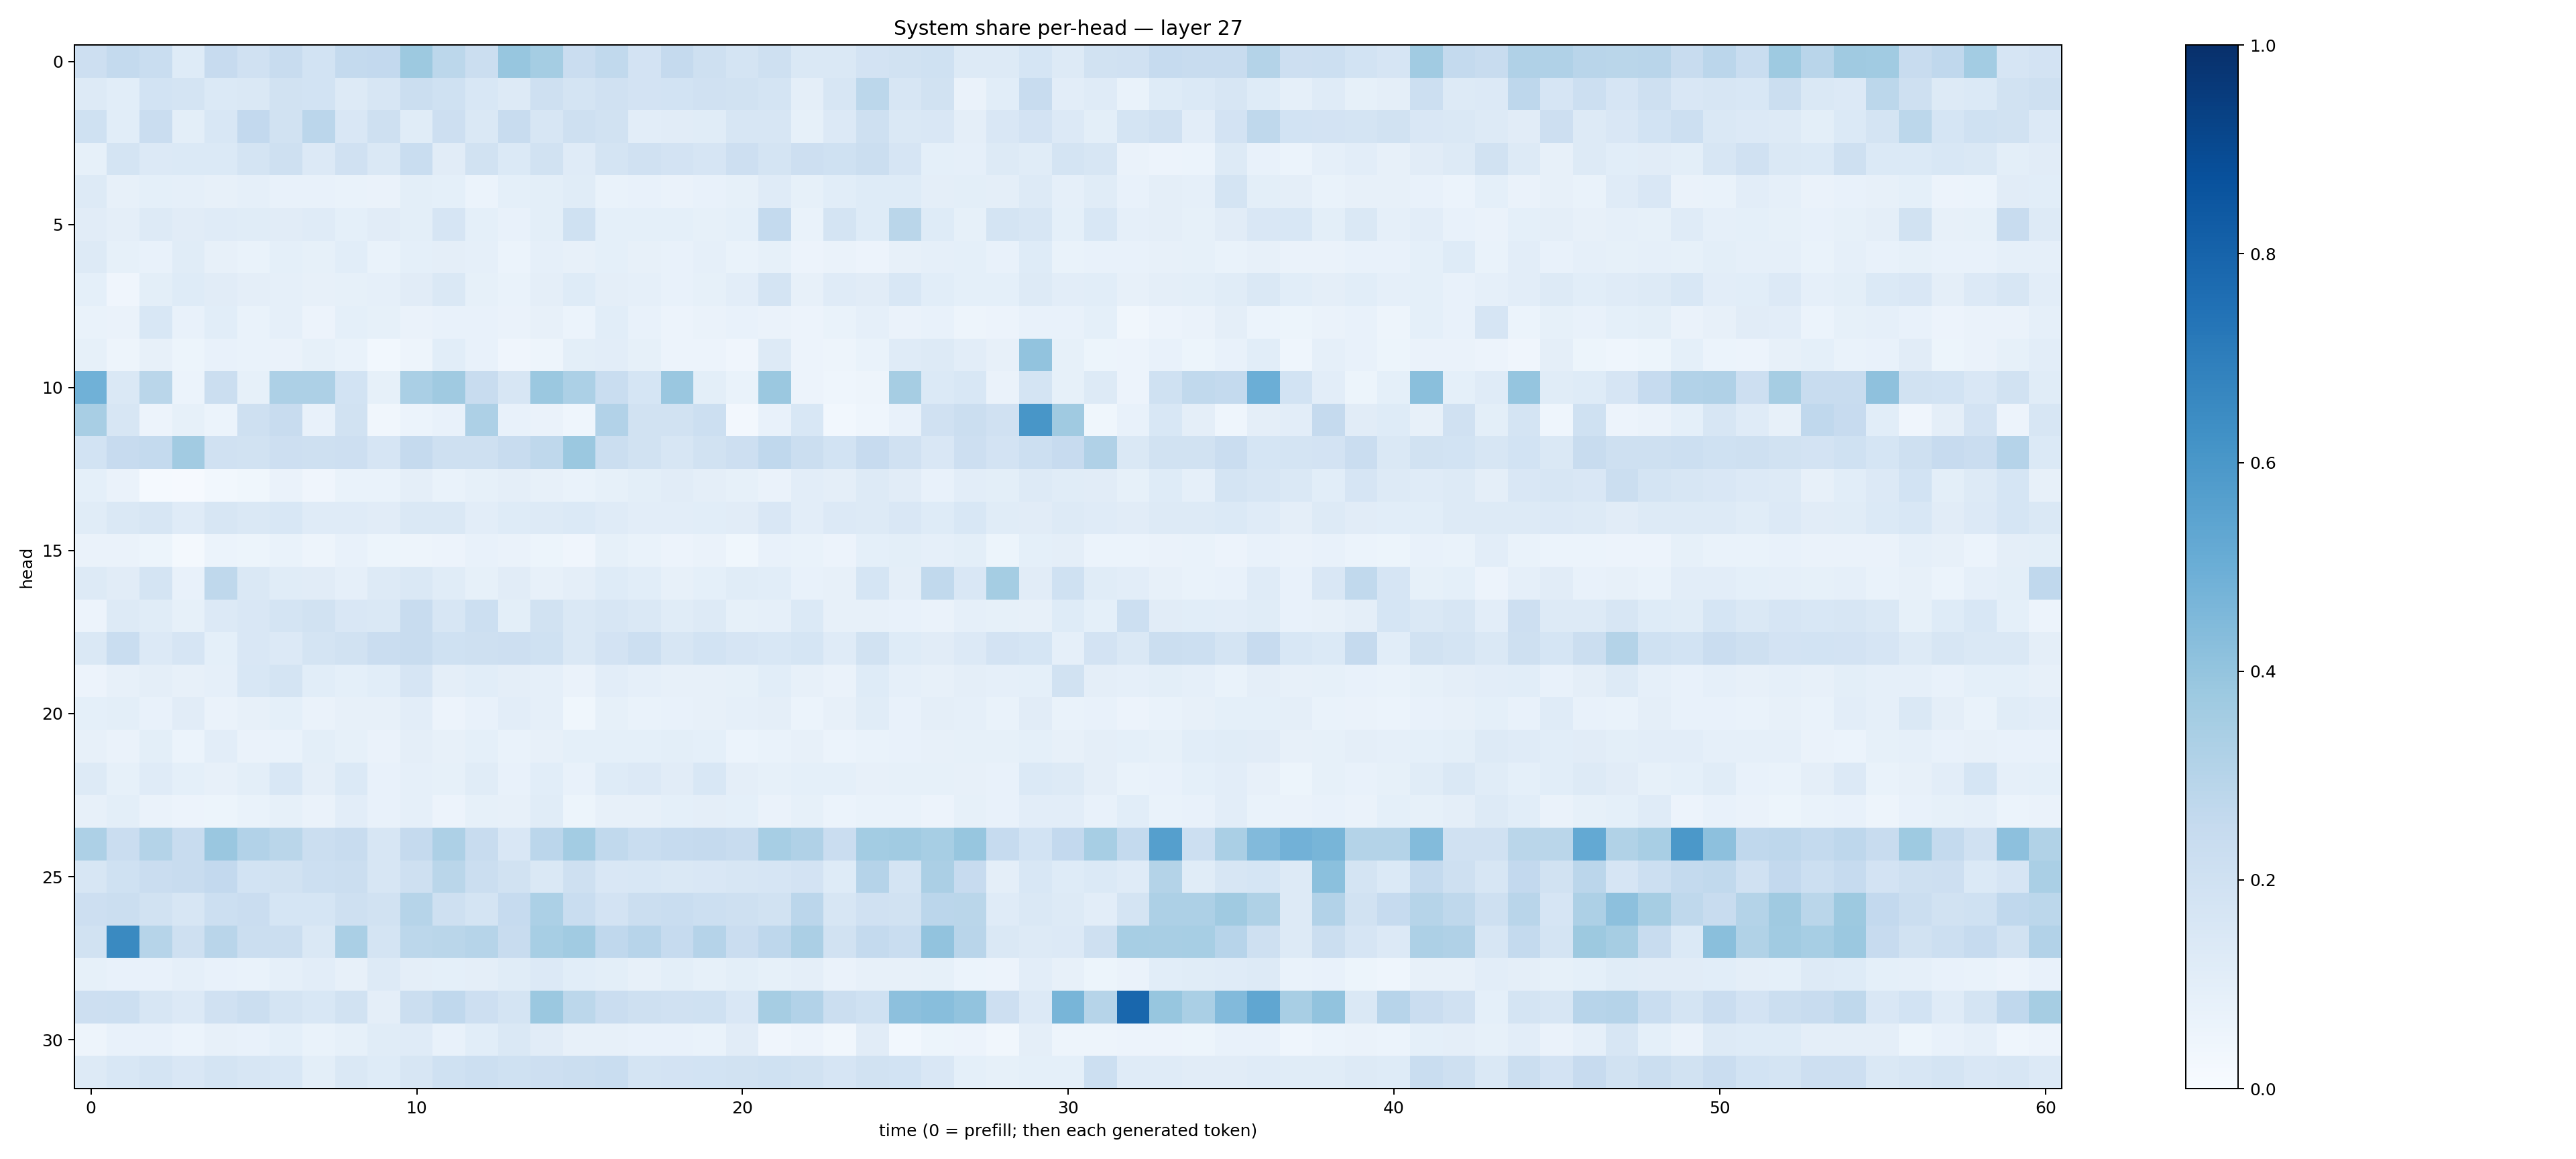

The data file committed next to this chart (first rows):
0.21110958, 0.25572488, 0.232691, 0.12375323, 0.24489704, 0.19725601, 0.23979929, 0.18491778, 0.25418907, 0.25873038, 0.37771642, 0.2805483, 0.22499116, 0.39147362, 0.35484728, 0.22757702, 0.26535466, 0.18057892, 0.25043416, 0.20977908, 0.1767705, 0.20639007, 0.14721304, 0.14689876
0.1326, 0.1062, 0.186, 0.1796, 0.1378, 0.1468, 0.1906, 0.1874, 0.13, 0.1599, 0.2249, 0.2029, 0.1561, 0.1301, 0.2038, 0.1727, 0.1954, 0.1823, 0.1842, 0.1961, 0.1897, 0.1763, 0.09662, 0.158
0.1997, 0.1082, 0.2277, 0.09877, 0.155, 0.2604, 0.1936, 0.2838, 0.1486, 0.2107, 0.1167, 0.2139, 0.1473, 0.2364, 0.1616, 0.2046, 0.1888, 0.1016, 0.1101, 0.1153, 0.1591, 0.1566, 0.08451, 0.1335
0.08405, 0.1785, 0.133, 0.1395, 0.1393, 0.176, 0.205, 0.1332, 0.1958, 0.1457, 0.2306, 0.1114, 0.193, 0.1371, 0.1933, 0.1188, 0.1765, 0.1974, 0.1834, 0.1676, 0.2116, 0.1763, 0.2131, 0.2006
0.1287, 0.08077, 0.09211, 0.08651, 0.08152, 0.087, 0.07483, 0.07498, 0.06959, 0.06324, 0.09928, 0.09157, 0.06211, 0.09067, 0.09989, 0.1154, 0.06777, 0.07594, 0.06406, 0.07059, 0.08353, 0.1181, 0.08384, 0.1073
0.1129, 0.09721, 0.1251, 0.1102, 0.1176, 0.1149, 0.1119, 0.1204, 0.09292, 0.1103, 0.1009, 0.1664, 0.0935, 0.07561, 0.1014, 0.2014, 0.09074, 0.09125, 0.09239, 0.08434, 0.09319, 0.2561, 0.06858, 0.1727
0.1326, 0.08402, 0.07582, 0.1168, 0.07898, 0.0679, 0.09225, 0.08461, 0.1093, 0.06662, 0.09312, 0.09626, 0.08651, 0.05965, 0.08605, 0.08183, 0.09073, 0.08192, 0.07771, 0.08619, 0.06679, 0.08361, 0.05788, 0.06492
0.0901, 0.03954, 0.09879, 0.1229, 0.1119, 0.09523, 0.08844, 0.08054, 0.08229, 0.08783, 0.1106, 0.1457, 0.08407, 0.06742, 0.09589, 0.1249, 0.09672, 0.08757, 0.07767, 0.08296, 0.1043, 0.1727, 0.08128, 0.1183
0.06929, 0.06541, 0.1541, 0.07258, 0.1081, 0.06699, 0.08771, 0.05621, 0.09126, 0.08536, 0.06452, 0.07382, 0.07298, 0.06597, 0.08138, 0.06156, 0.1075, 0.07325, 0.05707, 0.06273, 0.07435, 0.06346, 0.05525, 0.06882
0.0824, 0.04705, 0.08169, 0.05447, 0.07141, 0.06838, 0.06597, 0.08496, 0.06939, 0.02976, 0.0506, 0.108, 0.07455, 0.04263, 0.04909, 0.09986, 0.1019, 0.08444, 0.05743, 0.05691, 0.04248, 0.1318, 0.05506, 0.04924
0.4868, 0.1429, 0.286, 0.0624, 0.2225, 0.08591, 0.3245, 0.3263, 0.1872, 0.08576, 0.337, 0.3694, 0.2364, 0.1627, 0.3824, 0.3299, 0.2319, 0.1702, 0.383, 0.1002, 0.06961, 0.3806, 0.05847, 0.04432
0.3408, 0.1631, 0.05615, 0.08249, 0.06013, 0.2042, 0.2357, 0.07184, 0.1928, 0.0333, 0.06135, 0.07211, 0.3274, 0.07703, 0.06604, 0.04344, 0.3115, 0.1908, 0.1897, 0.216, 0.02692, 0.07074, 0.1537, 0.0294
0.186, 0.245, 0.2563, 0.363, 0.196, 0.1949, 0.2135, 0.2082, 0.2147, 0.1677, 0.2527, 0.2082, 0.2085, 0.24, 0.2734, 0.3813, 0.2191, 0.1915, 0.1568, 0.19, 0.2125, 0.2675, 0.2195, 0.1837
0.09116, 0.06274, 0.01428, 0.00867, 0.02852, 0.03872, 0.06525, 0.0425, 0.06689, 0.06795, 0.09532, 0.06862, 0.08402, 0.09527, 0.08081, 0.07011, 0.08395, 0.09889, 0.1123, 0.0969, 0.08307, 0.06632, 0.1051, 0.09544
0.1135, 0.1464, 0.1571, 0.1192, 0.1636, 0.1469, 0.154, 0.1192, 0.1197, 0.1103, 0.1428, 0.1476, 0.102, 0.1237, 0.1286, 0.1393, 0.1184, 0.1025, 0.1051, 0.1056, 0.1117, 0.1493, 0.1025, 0.1364
0.0664, 0.06268, 0.05226, 0.02201, 0.06164, 0.05138, 0.06851, 0.04701, 0.07469, 0.05237, 0.05032, 0.05583, 0.07374, 0.0661, 0.0513, 0.03928, 0.0821, 0.06913, 0.05757, 0.06428, 0.03808, 0.07057, 0.06828, 0.0559
0.1319, 0.1131, 0.172, 0.07082, 0.2705, 0.1448, 0.1166, 0.1104, 0.08972, 0.1285, 0.1427, 0.1162, 0.08206, 0.1117, 0.08112, 0.09419, 0.122, 0.1086, 0.08154, 0.09022, 0.1145, 0.108, 0.07237, 0.07825
0.05663, 0.1266, 0.1157, 0.08399, 0.1341, 0.1519, 0.1767, 0.1891, 0.15, 0.1439, 0.237, 0.1638, 0.2175, 0.09816, 0.1885, 0.1444, 0.1639, 0.1421, 0.115, 0.1327, 0.08254, 0.08719, 0.1405, 0.0787
0.1413, 0.2338, 0.1338, 0.1665, 0.09115, 0.1497, 0.1366, 0.1739, 0.1925, 0.2289, 0.2363, 0.2015, 0.2072, 0.2136, 0.2023, 0.1462, 0.1797, 0.2183, 0.1639, 0.186, 0.167, 0.1535, 0.1699, 0.1202
0.05625, 0.07847, 0.09515, 0.07973, 0.08956, 0.1538, 0.1796, 0.1085, 0.09211, 0.1092, 0.1658, 0.09726, 0.1068, 0.0953, 0.08817, 0.0655, 0.1019, 0.08743, 0.07848, 0.07934, 0.08418, 0.1059, 0.07847, 0.06571
0.08999, 0.09959, 0.07618, 0.1101, 0.06383, 0.07919, 0.092, 0.06485, 0.08197, 0.07993, 0.1035, 0.05774, 0.07782, 0.1018, 0.08689, 0.03851, 0.08428, 0.06819, 0.07762, 0.0814, 0.08779, 0.09757, 0.06068, 0.0814
0.08159, 0.06639, 0.1005, 0.0615, 0.1026, 0.06283, 0.06767, 0.09837, 0.08585, 0.06573, 0.09746, 0.07876, 0.09131, 0.06767, 0.08071, 0.09025, 0.08987, 0.09305, 0.09865, 0.09, 0.0622, 0.06994, 0.08104, 0.062
0.1254, 0.08219, 0.121, 0.09283, 0.08199, 0.09905, 0.1538, 0.09627, 0.1399, 0.07102, 0.08761, 0.08276, 0.1139, 0.07599, 0.1084, 0.07463, 0.1216, 0.1348, 0.1124, 0.1529, 0.09657, 0.08372, 0.0915, 0.09089
0.08001, 0.1006, 0.06598, 0.0556, 0.0519, 0.06915, 0.0824, 0.06507, 0.1018, 0.0758, 0.08897, 0.05499, 0.08216, 0.08069, 0.1167, 0.05208, 0.07851, 0.08024, 0.09081, 0.09483, 0.08997, 0.06619, 0.08206, 0.06196
0.3265, 0.2292, 0.3057, 0.2385, 0.3839, 0.3116, 0.2856, 0.2192, 0.2407, 0.1606, 0.2502, 0.3256, 0.2393, 0.1494, 0.2839, 0.3589, 0.2641, 0.2311, 0.2461, 0.252, 0.2358, 0.3453, 0.3174, 0.2268
0.1619, 0.2026, 0.2302, 0.2414, 0.2587, 0.187, 0.1949, 0.215, 0.2225, 0.1601, 0.2066, 0.2887, 0.2241, 0.1916, 0.1477, 0.2039, 0.1517, 0.1552, 0.1465, 0.1497, 0.1617, 0.1641, 0.1812, 0.1234
0.2122, 0.2212, 0.1899, 0.1589, 0.2181, 0.2275, 0.1701, 0.1688, 0.2059, 0.1878, 0.297, 0.2074, 0.176, 0.2478, 0.3285, 0.231, 0.1798, 0.2191, 0.2337, 0.215, 0.2062, 0.1911, 0.2845, 0.16
0.1889, 0.6561, 0.3005, 0.2067, 0.2915, 0.2226, 0.2261, 0.142, 0.337, 0.1752, 0.2775, 0.2867, 0.2976, 0.2377, 0.3438, 0.3654, 0.2668, 0.2952, 0.249, 0.3009, 0.2284, 0.2767, 0.3322, 0.1927
0.08246, 0.0777, 0.07647, 0.08769, 0.07599, 0.0671, 0.08922, 0.1022, 0.08063, 0.1257, 0.09546, 0.09334, 0.09675, 0.1149, 0.1346, 0.1063, 0.1015, 0.07962, 0.1007, 0.08379, 0.09806, 0.08388, 0.09687, 0.06547
0.2146, 0.2179, 0.1624, 0.1333, 0.1968, 0.2256, 0.179, 0.1548, 0.1902, 0.09701, 0.2237, 0.2693, 0.2145, 0.1776, 0.3797, 0.2787, 0.227, 0.2034, 0.197, 0.2011, 0.149, 0.351, 0.3102, 0.2214
0.04962, 0.07734, 0.07763, 0.06174, 0.07845, 0.07617, 0.09375, 0.06942, 0.08474, 0.1143, 0.1178, 0.07154, 0.1079, 0.1448, 0.1103, 0.08047, 0.07913, 0.07306, 0.07202, 0.06841, 0.1105, 0.04252, 0.05526, 0.03225
0.1289, 0.1546, 0.1742, 0.1504, 0.1746, 0.1573, 0.1557, 0.1004, 0.1447, 0.1247, 0.1602, 0.2026, 0.217, 0.2022, 0.2116, 0.2216, 0.2306, 0.1756, 0.1836, 0.1859, 0.1903, 0.2007, 0.1924, 0.1667
